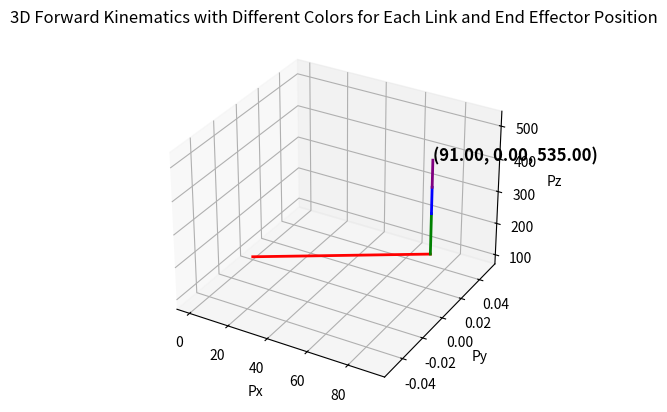

Reproduce this figure in Python.
import numpy as np
import matplotlib.pyplot as plt
from mpl_toolkits.mplot3d import Axes3D

H   =   80  
D1  =   176 
L1 	=	91
L2	=	122
L3	=	78
L4	=	79

def compute_fk(theta1, theta2, theta3, theta4):
    theta1_rad = np.radians(theta1)
    theta2_rad = np.radians(theta2)
    theta3_rad = np.radians(theta3)
    theta4_rad = np.radians(theta4)
    
    # Tọa độ của từng khớp
    x0, y0, z0 = 0, 0, H
    x1 = np.cos(theta1_rad) * L1
    y1 = np.sin(theta1_rad) * L1
    z1 = H + D1

    x2 = x1 + np.cos(theta1_rad) * L2 * np.cos(theta2_rad)
    y2 = y1 + np.sin(theta1_rad) * L2 * np.cos(theta2_rad)
    z2 = z1 + L2 * np.sin(theta2_rad)

    x3 = x2 + np.cos(theta1_rad) * L3 * np.cos(theta2_rad + theta3_rad)
    y3 = y2 + np.sin(theta1_rad) * L3 * np.cos(theta2_rad + theta3_rad)
    z3 = z2 + L3 * np.sin(theta2_rad + theta3_rad)

    x4 = x3 + np.cos(theta1_rad) * L4 * np.cos(theta2_rad + theta3_rad + theta4_rad)
    y4 = y3 + np.sin(theta1_rad) * L4 * np.cos(theta2_rad + theta3_rad + theta4_rad)
    z4 = z3 + L4 * np.sin(theta2_rad + theta3_rad + theta4_rad)

    return [(x0, y0, z0), (x1, y1, z1), (x2, y2, z2), (x3, y3, z3), (x4, y4, z4)]

# Góc nhập vào cho mỗi khớp (thay giá trị phù hợp)
theta1, theta2, theta3, theta4 = 0, 90, 0, 0

# Tính toán vị trí các khớp
positions = compute_fk(theta1, theta2, theta3, theta4)

# Vẽ
fig = plt.figure()
ax = fig.add_subplot(111, projection='3d')
colors = ['r', 'g', 'b', 'purple']  # Mỗi liên kết có màu riêng

# Vẽ từng liên kết với màu khác nhau
for i in range(len(positions) - 1):
    x_values = [positions[i][0], positions[i + 1][0]]
    y_values = [positions[i][1], positions[i + 1][1]]
    z_values = [positions[i][2], positions[i + 1][2]]
    ax.plot(x_values, y_values, z_values, color=colors[i], linewidth=2)

# Hiển thị tọa độ của điểm cuối
end_effector = positions[-1]
ax.text(end_effector[0], end_effector[1], end_effector[2],
        f"({end_effector[0]:.2f}, {end_effector[1]:.2f}, {end_effector[2]:.2f})",
        color='black', fontsize=12, weight='bold')

# Thiết lập nhãn và tiêu đề
ax.set_xlabel('Px')
ax.set_ylabel('Py')
ax.set_zlabel('Pz')
plt.title('3D Forward Kinematics with Different Colors for Each Link and End Effector Position')
plt.show()